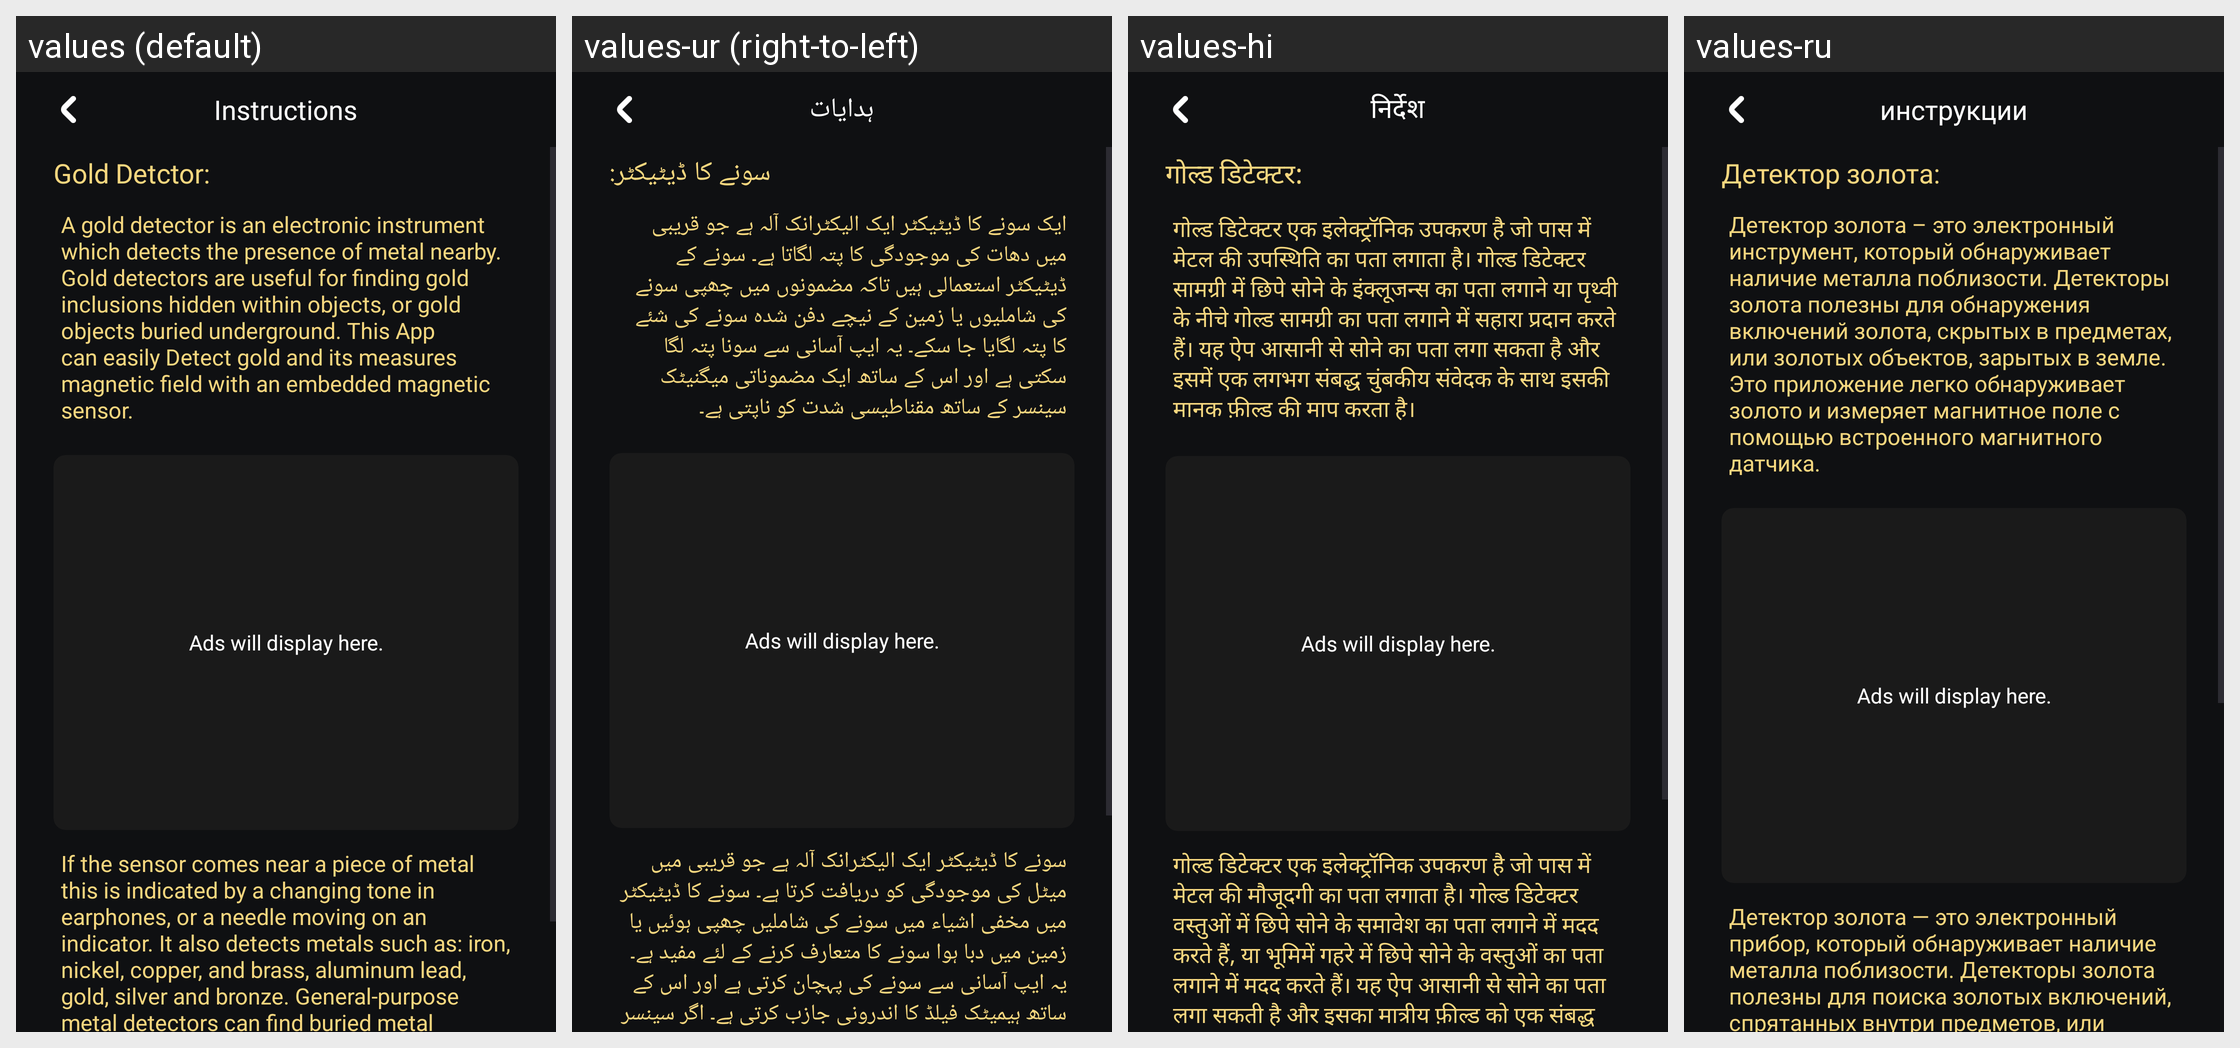

Translations of the strings shown on this Android screen, per locale in the grid:
Android screen res/layout/tips_tricks_layout.xml rendered under 4 locales, left to right: values (default), values-ur (right-to-left), values-hi, values-ru. Device: Nexus 5 (rendered at 1080×1920; each locale shown at half size, 540×960, under a caption strip naming it); theme Theme.GoldDetector.
Other locales in the repository, not shown: values-ar, values-fil, values-fr, values-pt, values-tr, values-zh-rTW.
Strings drawn on this screen, with the default value and each locale's value (text and hints the layout hard-codes, and strings that could not be matched under every locale, appear in the picture but are not listed):

instruction
  values: Instructions
  values-ur: ہدایات
  values-hi: निर्देश
  values-ru: инструкции

gold_detctor
  values: Gold Detctor:
  values-ur: سونے کا ڈیٹیکٹر:
  values-hi: गोल्ड डिटेक्टर:
  values-ru: Детектор золота:

instructions1
  values: A gold detector is an electronic instrument which detects the presence of metal nearby. Gold detectors are useful for finding gold inclusions hidden within objects, or gold objects buried underground. This App can easily Detect gold and its measures magnetic field with an embedded magnetic sensor.
  values-ur: ایک سونے کا ڈیٹیکٹر ایک الیکٹرانک آلہ ہے جو قریبی میں دھات کی موجودگی کا پتہ لگاتا ہے۔ سونے کے ڈیٹیکٹر استعمالی ہیں تاکہ مضمونوں میں چھپی سونے کی شاملیوں یا زمین کے نیچے دفن شدہ سونے کی شئے کا پتہ لگایا جا سکے۔ یہ ایپ آسانی سے سونا پتہ لگا سکتی ہے اور اس کے ساتھ ایک مضموناتی میگنیٹک سینسر کے ساتھ مقناطیسی شدت کو ناپتی ہے۔
  values-hi: गोल्ड डिटेक्टर एक इलेक्ट्रॉनिक उपकरण है जो पास में मेटल की उपस्थिति का पता लगाता है। गोल्ड डिटेक्टर सामग्री में छिपे सोने के इंक्लूजन्स का पता लगाने या पृथ्वी के नीचे गोल्ड सामग्री का पता लगाने में सहारा प्रदान करते हैं। यह ऐप आसानी से सोने का पता लगा सकता है और इसमें एक लगभग संबद्ध चुंबकीय संवेदक के साथ इसकी मानक फ़ील्ड की माप करता है।
  values-ru: Детектор золота – это электронный инструмент, который обнаруживает наличие металла поблизости. Детекторы золота полезны для обнаружения включений золота, скрытых в предметах, или золотых объектов, зарытых в земле. Это приложение легко обнаруживает золото и измеряет магнитное поле с помощью встроенного магнитного датчика.

instructions
  values: If the sensor comes near a piece of metal this is indicated by a changing tone in earphones, or a needle moving on an indicator. It also detects metals such as: iron, nickel, copper, and brass, aluminum lead, gold, silver and bronze. General-purpose metal detectors can find buried metal objects such as jewelry, coins and other metal objects. Discrimination is a process that distinguishes between …[clipped]
  values-ur: سونے کا ڈیٹیکٹر ایک الیکٹرانک آلہ ہے جو قریبی میں میٹل کی موجودگی کو دریافت کرتا ہے۔ سونے کا ڈیٹیکٹر میں مخفی اشیاء میں سونے کی شاملیں چھپی ہوئیں یا زمین میں دبا ہوا سونے کا متعارف کرنے کے لئے مفید ہے۔ یہ ایپ آسانی سے سونے کی پہچان کرتی ہے اور اس کے ساتھ ہیمیٹک فیلڈ کا اندرونی جازب کرتی ہے۔ اگر سینسر کسی دھات کے ٹکڑے کے قریب آتا ہے، تو اسے اسیرے میں توجہ تبدیل ہونے سے ظاہر کیا جاتا ہے، یا …[clipped]
  values-hi: गोल्ड डिटेक्टर एक इलेक्ट्रॉनिक उपकरण है जो पास में मेटल की मौजूदगी का पता लगाता है। गोल्ड डिटेक्टर वस्तुओं में छिपे सोने के समावेश का पता लगाने में मदद करते हैं, या भूमिमें गहरे में छिपे सोने के वस्तुओं का पता लगाने में मदद करते हैं। यह ऐप आसानी से सोने का पता लगा सकती है और इसका मात्रीय फ़ील्ड को एक संबद्ध चुंबकीय संवेदक के साथ मापती है। यदि संवेदक किसी मेटल के टुकड़े के पास आता है, तो इसे कान …[clipped]
  values-ru: Детектор золота — это электронный прибор, который обнаруживает наличие металла поблизости. Детекторы золота полезны для поиска золотых включений, спрятанных внутри предметов, или золотых предметов, зарытых под землей. Это приложение может легко обнаруживать золото и измерять его магнитное поле с помощью встроенного магнитного датчика. Если датчик приближается к куску металла, об этом …[clipped]
